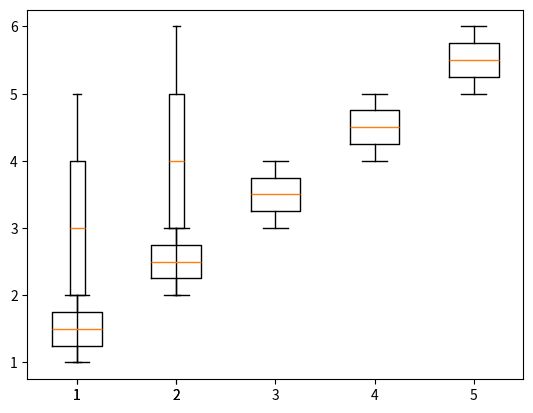

Generate this figure with matplotlib:
#
# 따라하며 배우는 파이썬과 데이터과학(생능출판사 2020)
# 11.14 여러 개의 상자 차트 그리기, 298쪽
#
import numpy as np
import matplotlib.pyplot as plt
data1 = [1, 2, 3, 4, 5]
data2 = [2, 3, 4, 5, 6]
 
plt.boxplot([ data1, data2 ] )
plt.show()

plt.boxplot(np.array([ data1, data2 ]) )
plt.show()
